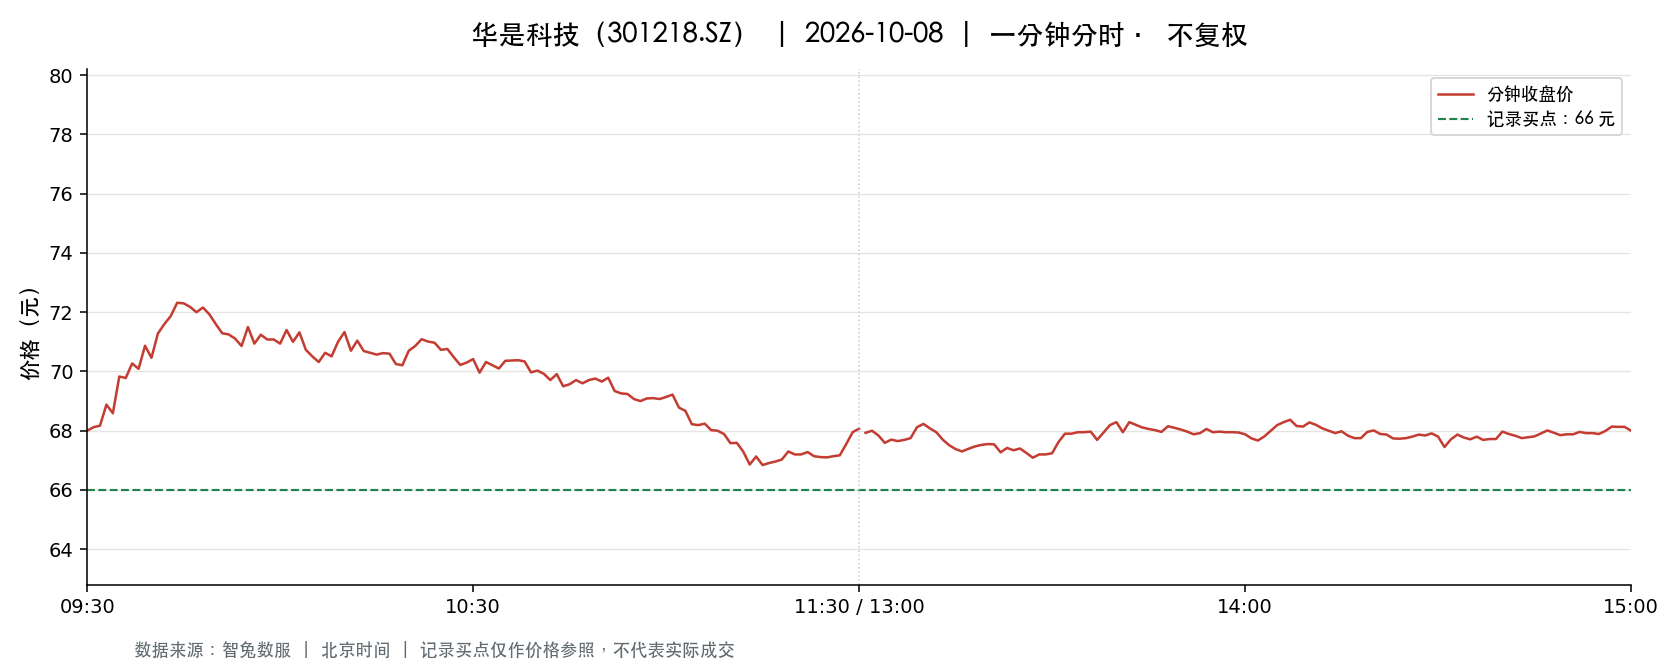

The data file committed next to this chart (first rows):
t, o, h, l, c, v, a, pc, sf
2026-10-08 09:30:00, 68.0, 68.0, 68.0, 68.0, 4071, 27682800, 69.75, 0.0
2026-10-08 09:31:00, 68.12, 68.76, 64.99, 68.12, 13271, 88845347, 68.0, 0.0
2026-10-08 09:32:00, 67.79, 68.86, 67.24, 68.17, 5391, 36597002, 68.12, 0.0
2026-10-08 09:33:00, 68.48, 69.68, 67.88, 68.88, 4363, 29929523, 68.17, 0.0
2026-10-08 09:34:00, 68.58, 68.59, 67.7, 68.59, 4859, 33191847, 68.88, 0.0
2026-10-08 09:35:00, 68.63, 69.92, 68.63, 69.83, 2228, 15432612, 68.59, 0.0
2026-10-08 09:36:00, 69.8, 70.3, 69.5, 69.78, 2902, 20293108, 69.83, 0.0
2026-10-08 09:37:00, 69.72, 70.34, 69.45, 70.27, 3811, 26696539, 69.78, 0.0
2026-10-08 09:38:00, 70.26, 70.59, 69.48, 70.09, 3510, 24573276, 70.27, 0.0
2026-10-08 09:39:00, 70.07, 70.95, 70.07, 70.87, 2795, 19762192, 70.09, 0.0
2026-10-08 09:40:00, 70.87, 71.56, 70.46, 70.46, 2882, 20501410, 70.87, 0.0
2026-10-08 09:41:00, 70.73, 71.8, 70.6, 71.28, 3892, 27652958, 70.46, 0.0
2026-10-08 09:42:00, 71.5, 71.6, 71.23, 71.6, 3541, 25300439, 71.28, 0.0
2026-10-08 09:43:00, 71.7, 72.8, 71.7, 71.87, 4182, 30166815, 71.6, 0.0
2026-10-08 09:44:00, 71.93, 73.19, 71.93, 72.32, 3625, 26331637, 71.87, 0.0
2026-10-08 09:45:00, 72.33, 72.7, 72.28, 72.3, 3859, 27916563, 72.32, 0.0
2026-10-08 09:46:00, 72.17, 72.23, 71.7, 72.18, 1617, 11643947, 72.3, 0.0
2026-10-08 09:47:00, 72.16, 72.2, 71.71, 72.0, 2081, 14984495, 72.18, 0.0
2026-10-08 09:48:00, 71.8, 72.16, 71.8, 72.16, 1067, 7677650, 72.0, 0.0
2026-10-08 09:49:00, 72.2, 72.2, 71.81, 71.93, 1228, 8844201, 72.16, 0.0
2026-10-08 09:50:00, 71.93, 72.0, 71.48, 71.6, 920.0, 6593331, 71.93, 0.0
2026-10-08 09:51:00, 71.6, 71.68, 71.29, 71.29, 1164, 8321902, 71.6, 0.0
2026-10-08 09:52:00, 71.24, 71.37, 71.23, 71.25, 1067, 7608113, 71.29, 0.0
2026-10-08 09:53:00, 71.16, 71.2, 70.73, 71.11, 1798, 12767268, 71.25, 0.0
2026-10-08 09:54:00, 70.98, 71.25, 70.77, 70.86, 893.0, 6333457, 71.11, 0.0
2026-10-08 09:55:00, 70.86, 71.58, 70.86, 71.5, 879.0, 6255358, 70.86, 0.0
2026-10-08 09:56:00, 71.5, 71.5, 70.94, 70.94, 1268, 9036280, 71.5, 0.0
2026-10-08 09:57:00, 70.92, 71.3, 70.77, 71.24, 1012, 7184173, 70.94, 0.0
2026-10-08 09:58:00, 71.14, 71.27, 70.91, 71.08, 781.0, 5549787, 71.24, 0.0
2026-10-08 09:59:00, 71.0, 71.2, 70.88, 71.08, 766.0, 5440357, 71.08, 0.0
2026-10-08 10:00:00, 71.08, 71.1, 70.94, 70.94, 380.0, 2698685, 71.08, 0.0
2026-10-08 10:01:00, 70.87, 71.4, 70.87, 71.4, 1290, 9167553, 70.94, 0.0
2026-10-08 10:02:00, 71.34, 71.34, 70.8, 71.0, 576.0, 4097625, 71.4, 0.0
2026-10-08 10:03:00, 71.13, 71.39, 71.13, 71.32, 710.0, 5057837, 71.0, 0.0
2026-10-08 10:04:00, 71.32, 71.68, 70.73, 70.73, 1725, 12308871, 71.32, 0.0
2026-10-08 10:05:00, 70.74, 70.88, 70.26, 70.51, 1366, 9635905, 70.73, 0.0
2026-10-08 10:06:00, 70.68, 70.89, 70.32, 70.32, 1692, 11942478, 70.51, 0.0
2026-10-08 10:07:00, 70.32, 70.68, 70.0, 70.63, 1773, 12463333, 70.32, 0.0
2026-10-08 10:08:00, 70.69, 70.9, 70.51, 70.51, 1092, 7707529, 70.63, 0.0
2026-10-08 10:09:00, 70.51, 71.01, 70.45, 71.0, 2303, 16302945, 70.51, 0.0
2026-10-08 10:10:00, 71.0, 71.33, 70.65, 71.33, 1128, 8009735, 71.0, 0.0
2026-10-08 10:11:00, 71.21, 71.21, 70.69, 70.7, 456.0, 3237059, 71.33, 0.0
2026-10-08 10:12:00, 70.84, 71.28, 70.7, 71.04, 716.0, 5085099, 70.7, 0.0
2026-10-08 10:13:00, 71.07, 71.07, 70.68, 70.69, 1813, 12855990, 71.04, 0.0
2026-10-08 10:14:00, 70.63, 70.71, 70.6, 70.63, 196.0, 1384846, 70.69, 0.0
2026-10-08 10:15:00, 70.63, 70.63, 70.56, 70.57, 152.0, 1072936, 70.63, 0.0
2026-10-08 10:16:00, 70.57, 70.77, 70.57, 70.62, 370.0, 2615332, 70.57, 0.0
2026-10-08 10:17:00, 70.58, 70.66, 70.58, 70.6, 315.0, 2223750, 70.62, 0.0
2026-10-08 10:18:00, 70.6, 70.63, 70.25, 70.25, 622.0, 4382226, 70.6, 0.0
2026-10-08 10:19:00, 70.37, 70.38, 70.2, 70.21, 1171, 8224868, 70.25, 0.0
2026-10-08 10:20:00, 70.27, 70.99, 70.27, 70.7, 1083, 7659988, 70.21, 0.0
2026-10-08 10:21:00, 70.71, 70.89, 70.7, 70.86, 451.0, 3192987, 70.7, 0.0
2026-10-08 10:22:00, 70.84, 71.16, 70.83, 71.09, 501.0, 3555817, 70.86, 0.0
2026-10-08 10:23:00, 71.16, 71.22, 70.84, 71.01, 2450, 17376727, 71.09, 0.0
2026-10-08 10:24:00, 70.84, 70.97, 70.72, 70.97, 271.0, 1919148, 71.01, 0.0
2026-10-08 10:25:00, 70.96, 70.97, 70.6, 70.73, 1935, 13658013, 70.97, 0.0
2026-10-08 10:26:00, 70.5, 70.76, 70.5, 70.76, 1438, 10141879, 70.73, 0.0
2026-10-08 10:27:00, 70.79, 70.79, 70.48, 70.48, 999.0, 7045897, 70.76, 0.0
2026-10-08 10:28:00, 70.48, 70.48, 70.21, 70.22, 245.0, 1724631, 70.48, 0.0
2026-10-08 10:29:00, 70.21, 70.48, 70.2, 70.3, 734.0, 5159983, 70.22, 0.0
... 181 more rows
